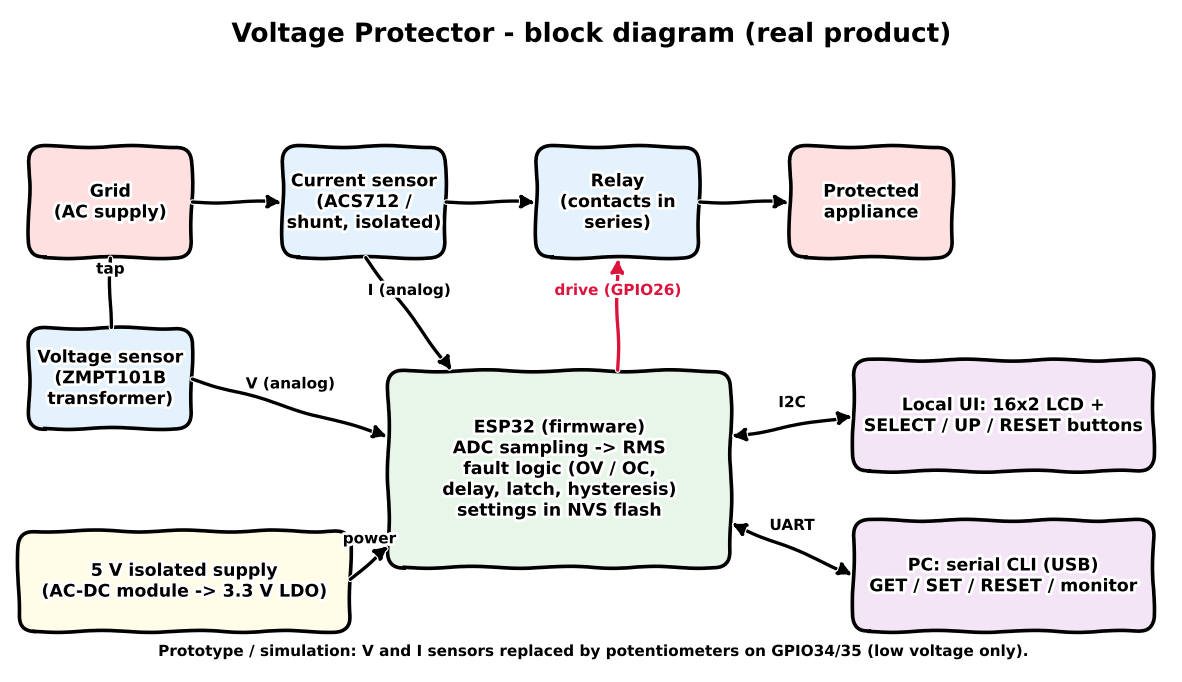

The script that saved this image: (Note: this script raises an exception after producing the figure.)
import matplotlib
matplotlib.use("Agg")
import matplotlib.pyplot as plt
from matplotlib.patches import FancyBboxPatch, FancyArrowPatch

def box(ax, x, y, w, h, text, fc="#fff8e1"):
    ax.add_patch(FancyBboxPatch((x, y), w, h, boxstyle="round,pad=0.02,rounding_size=0.15", fc=fc, ec="black", lw=2.6))
    ax.text(x + w/2, y + h/2, text, ha="center", va="center", fontsize=12.5, fontweight="bold")

def arrow(ax, p, q, text=None, color="black", style="-|>"):
    ax.add_patch(FancyArrowPatch(p, q, arrowstyle=style, mutation_scale=20, lw=2.4, color=color))
    if text:
        ax.text((p[0]+q[0])/2, (p[1]+q[1])/2 + 0.18, text, ha="center", fontsize=11, fontweight="bold", color=color)

with plt.xkcd():
    fig, ax = plt.subplots(figsize=(15, 8.6))
    ax.set_xlim(0, 11); ax.set_ylim(0, 6.2); ax.axis("off")
    ax.text(5.5, 5.9, "Voltage Protector - block diagram (real product)", ha="center", fontsize=19, fontweight="bold")

    # power path (top)
    box(ax, 0.2, 3.9, 1.5, 1.0, "Grid\n(AC supply)", "#ffe0e0")
    box(ax, 2.6, 3.9, 1.5, 1.0, "Current sensor\n(ACS712 /\nshunt, isolated)", "#e3f2fd")
    box(ax, 5.0, 3.9, 1.5, 1.0, "Relay\n(contacts in\nseries)", "#e3f2fd")
    box(ax, 7.4, 3.9, 1.5, 1.0, "Protected\nappliance", "#ffe0e0")
    arrow(ax, (1.7, 4.4), (2.6, 4.4)); arrow(ax, (4.1, 4.4), (5.0, 4.4)); arrow(ax, (6.5, 4.4), (7.4, 4.4))
    # voltage sensor tap
    box(ax, 0.2, 2.3, 1.5, 0.9, "Voltage sensor\n(ZMPT101B\ntransformer)", "#e3f2fd")
    arrow(ax, (0.95, 3.9), (0.95, 3.2), "tap", style="-")

    # MCU
    box(ax, 3.6, 1.0, 3.2, 1.8, "ESP32 (firmware)\nADC sampling -> RMS\nfault logic (OV / OC,\ndelay, latch, hysteresis)\nsettings in NVS flash", "#e8f5e9")
    arrow(ax, (1.7, 2.75), (3.6, 2.2), "V (analog)")
    arrow(ax, (3.35, 3.9), (4.2, 2.8), "I (analog)")
    arrow(ax, (5.75, 2.8), (5.75, 3.9), "drive (GPIO26)", color="crimson")

    # HMI
    box(ax, 8.0, 1.9, 2.8, 1.0, "Local UI: 16x2 LCD +\nSELECT / UP / RESET buttons", "#f3e5f5")
    arrow(ax, (6.8, 2.2), (8.0, 2.4), "I2C", style="<|-|>")
    box(ax, 8.0, 0.4, 2.8, 1.0, "PC: serial CLI (USB)\nGET / SET / RESET / monitor", "#f3e5f5")
    arrow(ax, (6.8, 1.4), (8.0, 0.9), "UART", style="<|-|>")
    box(ax, 0.1, 0.4, 3.1, 0.9, "5 V isolated supply\n(AC-DC module -> 3.3 V LDO)", "#fffde7")
    arrow(ax, (3.2, 0.85), (3.6, 1.2), "power")
    ax.text(5.5, 0.15, "Prototype / simulation: V and I sensors replaced by potentiometers on GPIO34/35 (low voltage only).", ha="center", fontsize=11, fontweight="bold")
    fig.savefig("schematics/block_diagram.png", dpi=200, bbox_inches="tight")
